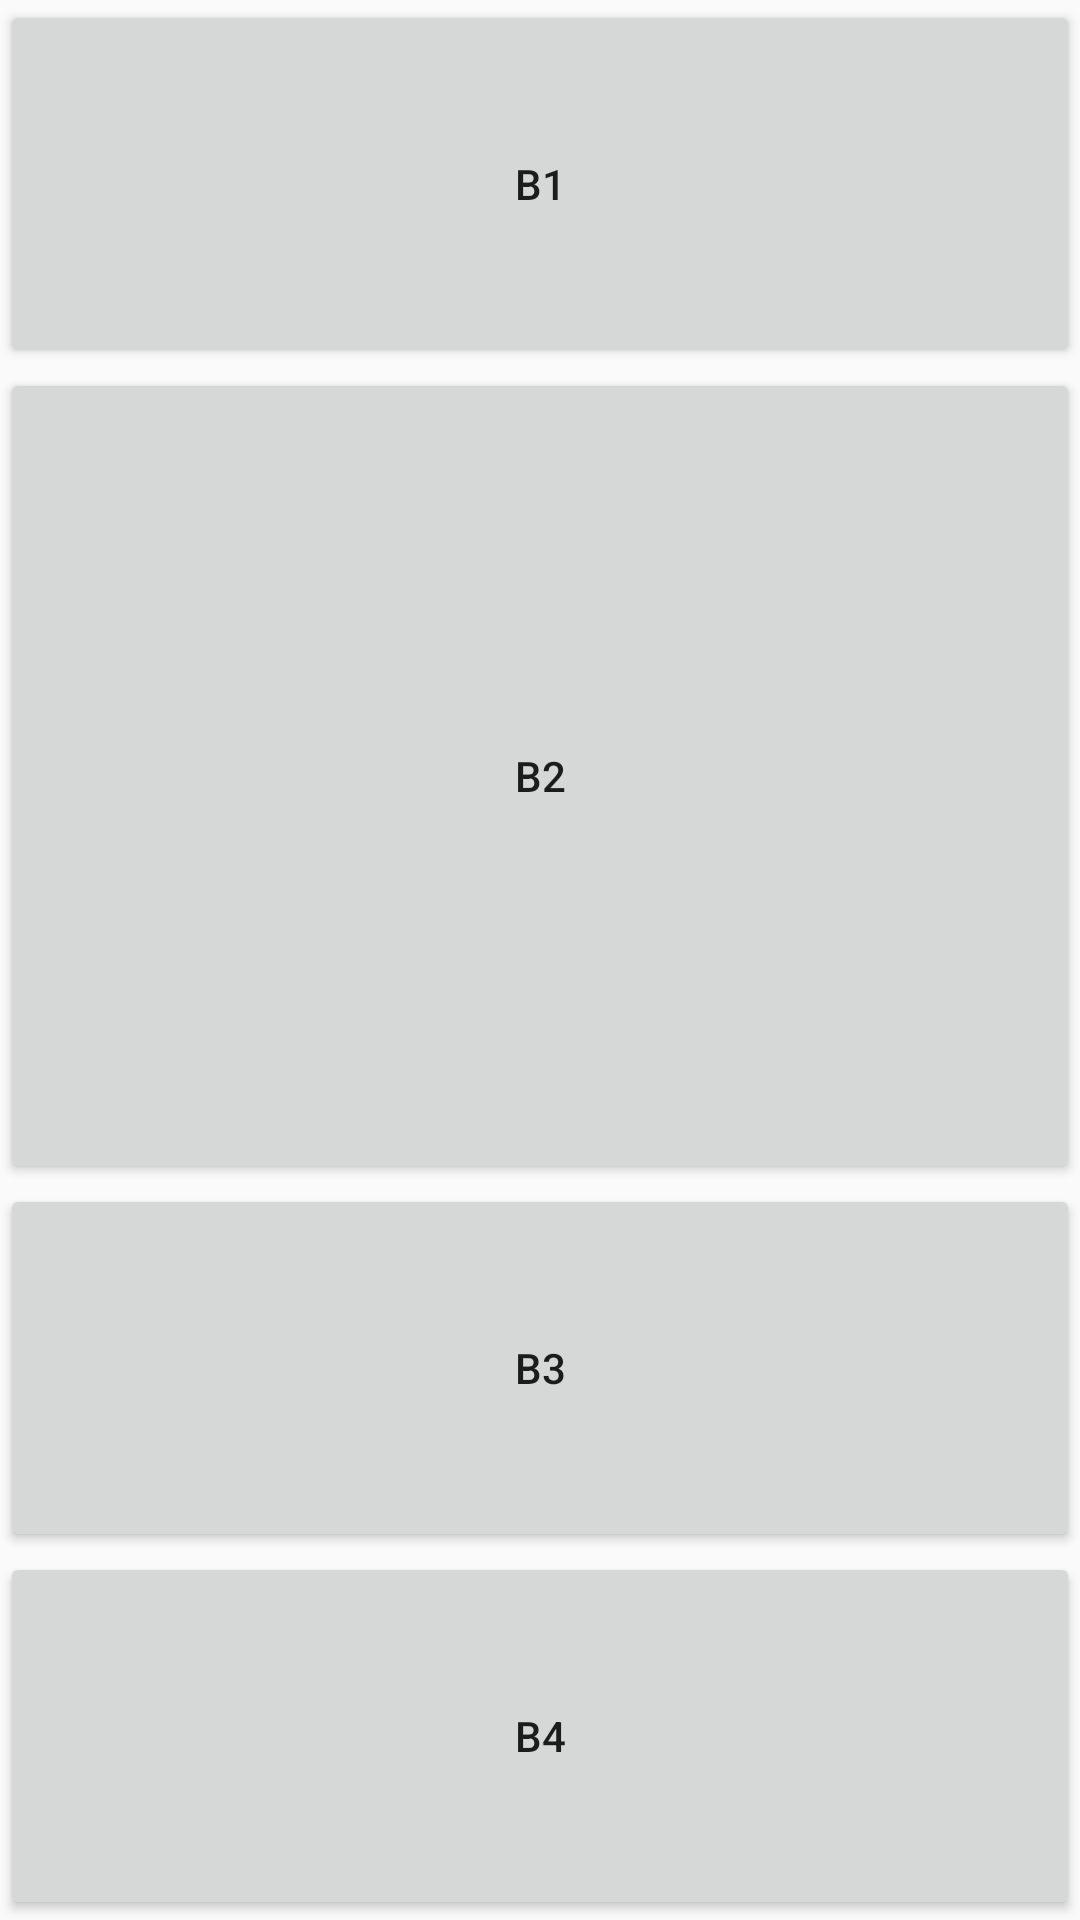

Android layout source for this screen:
<!-- AndroidManifest.xml: application theme Theme.LearningAndroid -->
<!-- res/layout/linear_layout.xml -->
<?xml version="1.0" encoding="utf-8"?>
<LinearLayout xmlns:android="http://schemas.android.com/apk/res/android"
    android:layout_width="match_parent"
    android:layout_height="match_parent"
    android:orientation="vertical"
    android:weightSum="6"
    >
    <Button
        android:text="B1"
        android:layout_weight="1"
        android:layout_width="match_parent"
        android:layout_height="wrap_content"
        />
    <Button
        android:text="B2"
        android:layout_weight="3"
        android:layout_width="match_parent"
        android:layout_height="wrap_content"
        />
    <Button
        android:text="B3"
        android:layout_weight="1"
        android:layout_width="match_parent"
        android:layout_height="wrap_content"
        />
    <Button
        android:text="B4"
        android:layout_weight="1"
        android:layout_width="match_parent"
        android:layout_height="wrap_content"
        />
</LinearLayout>
<!-- resources referenced by this layout -->
<resources>
  <style name="Theme.LearningAndroid" parent="Theme.AppCompat.DayNight.DarkActionBar">
          
          <item name="colorPrimary">@color/purple_500</item>
          <item name="colorPrimaryVariant">@color/purple_700</item>
          <item name="colorOnPrimary">@color/white</item>
          
          <item name="colorSecondary">@color/teal_200</item>
          <item name="colorSecondaryVariant">@color/teal_700</item>
          <item name="colorOnSecondary">@color/black</item>
          
          <item name="android:statusBarColor">?attr/colorPrimaryVariant</item>
          
      </style>
  <!-- not gathered from this repository: default colours our renderer supplied (Android Studio template values) -->
  <color name="purple_500">#FF6200EE</color>
  <color name="purple_700">#FF3700B3</color>
  <color name="teal_200">#FF03DAC5</color>
  <color name="teal_700">#FF018786</color>
  <color name="black">#FF000000</color>
  <color name="white">#FFFFFFFF</color>
</resources>
